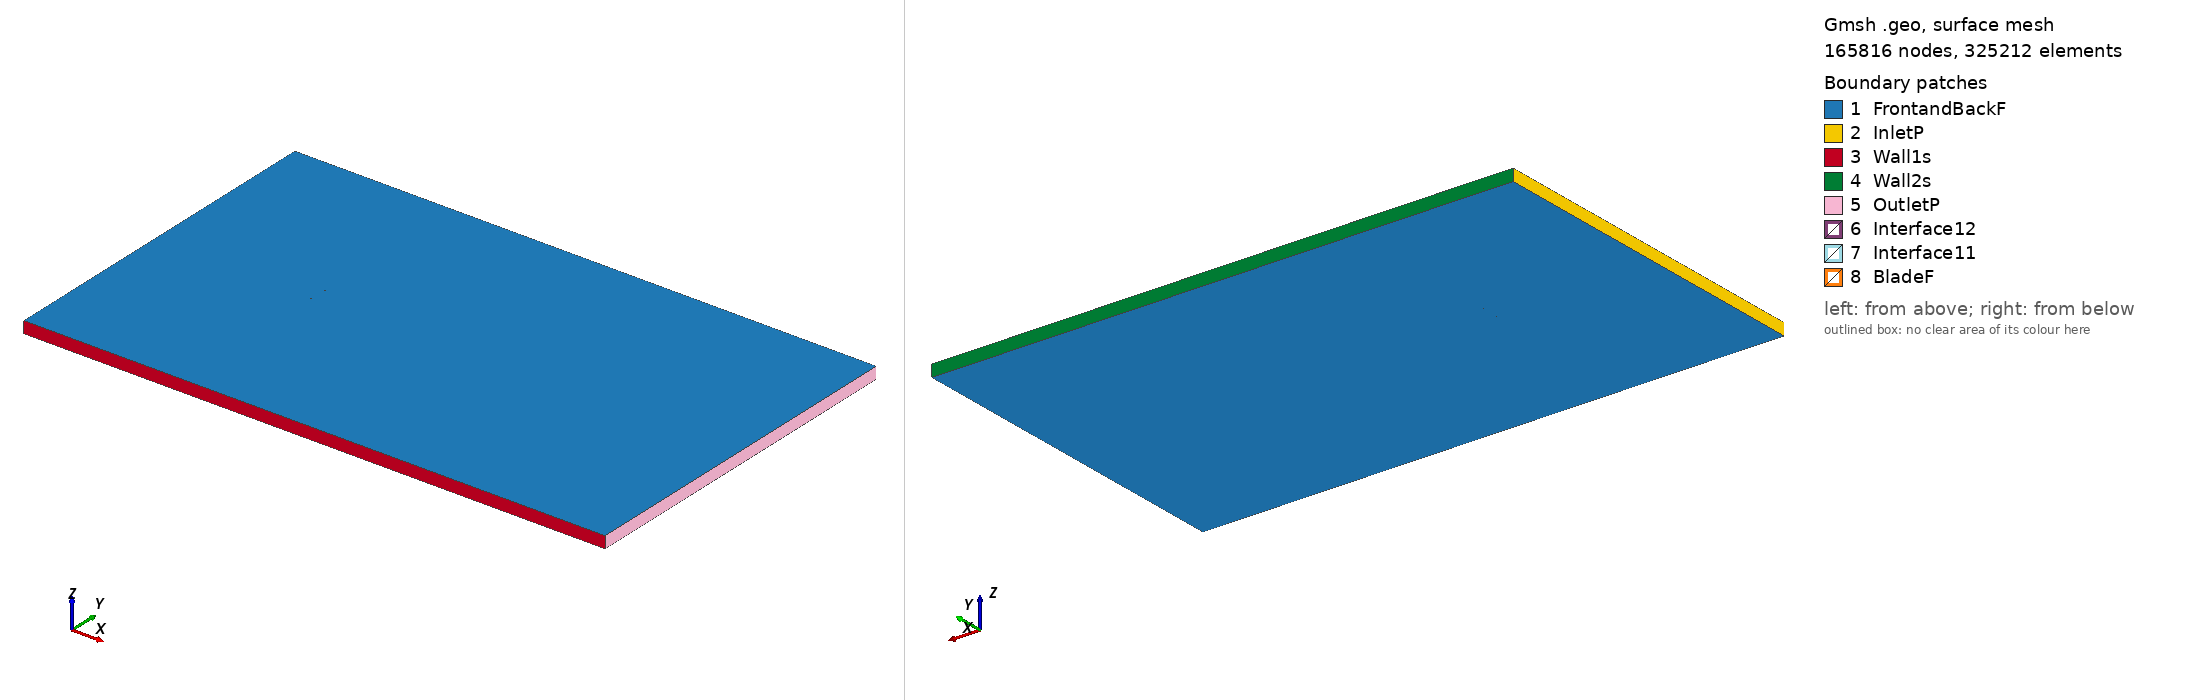

Gmsh geometry script, surface-meshed: 165816 nodes, 325212 surface elements. Boundary patches (legend numbers): 1 FrontandBackF, 2 InletP, 3 Wall1s, 4 Wall2s, 5 OutletP, 6 Interface12, 7 Interface11, 8 BladeF. Left view from above one corner, right view from below the opposite corner. Legend entries are the model's physical surfaces. The drawing asked Gmsh for element sizes between 1% and 20% of the model's largest extent; the script's own settings can give other sizes.

=== rg12a_tsr_5.4291_aoa_0.65515.geo (drawn) ===
SetFactory("OpenCASCADE");

Point(1) = {0.075013, 0.740497, 0, 1.0};
Point(2) = {0.071904, 0.741027, 0, 1.0};
Point(3) = {0.067176, 0.741780, 0, 1.0};
Point(4) = {0.061764, 0.742590, 0, 1.0};
Point(5) = {0.055714, 0.743441, 0, 1.0};
Point(6) = {0.049184, 0.744309, 0, 1.0};
Point(7) = {0.042170, 0.745179, 0, 1.0};
Point(8) = {0.034784, 0.746028, 0, 1.0};
Point(9) = {0.027113, 0.746848, 0, 1.0};
Point(10) = {0.019235, 0.747619, 0, 1.0};
Point(11) = {0.011233, 0.748318, 0, 1.0};
Point(12) = {0.003764, 0.748884, 0, 1.0};
Point(13) = {-0.004802, 0.749407, 0, 1.0};
Point(14) = {-0.012671, 0.749757, 0, 1.0};
Point(15) = {-0.020337, 0.749958, 0, 1.0};
Point(16) = {-0.027725, 0.750000, 0, 1.0};
Point(17) = {-0.034766, 0.749876, 0, 1.0};
Point(18) = {-0.041396, 0.749584, 0, 1.0};
Point(19) = {-0.047556, 0.749127, 0, 1.0};
Point(20) = {-0.053192, 0.748509, 0, 1.0};
Point(21) = {-0.058259, 0.747746, 0, 1.0};
Point(22) = {-0.062714, 0.746854, 0, 1.0};
Point(23) = {-0.066524, 0.745856, 0, 1.0};
Point(24) = {-0.069654, 0.744779, 0, 1.0};
Point(25) = {-0.072091, 0.743651, 0, 1.0};
Point(26) = {-0.073808, 0.742536, 0, 1.0};
Point(27) = {-0.074827, 0.741446, 0, 1.0};
Point(28) = {-0.074995, 0.740606, 0, 1.0};
Point(29) = {-0.074441, 0.739983, 0, 1.0};
Point(30) = {-0.073497, 0.739475, 0, 1.0};
Point(31) = {-0.071522, 0.738762, 0, 1.0};
Point(32) = {-0.069062, 0.738186, 0, 1.0};
Point(33) = {-0.065904, 0.737660, 0, 1.0};
Point(34) = {-0.062126, 0.737204, 0, 1.0};
Point(35) = {-0.057731, 0.736817, 0, 1.0};
Point(36) = {-0.052756, 0.736493, 0, 1.0};
Point(37) = {-0.047228, 0.736230, 0, 1.0};
Point(38) = {-0.041191, 0.736025, 0, 1.0};
Point(39) = {-0.034687, 0.735871, 0, 1.0};
Point(40) = {-0.027765, 0.735769, 0, 1.0};
Point(41) = {-0.020487, 0.735712, 0, 1.0};
Point(42) = {-0.012913, 0.735700, 0, 1.0};
Point(43) = {-0.005113, 0.735735, 0, 1.0};
Point(44) = {0.002834, 0.735815, 0, 1.0};
Point(45) = {0.010857, 0.735950, 0, 1.0};
Point(46) = {0.018874, 0.736148, 0, 1.0};
Point(47) = {0.026822, 0.736446, 0, 1.0};
Point(48) = {0.034576, 0.736882, 0, 1.0};
Point(49) = {0.041981, 0.737392, 0, 1.0};
Point(50) = {0.048989, 0.737877, 0, 1.0};
Point(51) = {0.055545, 0.738294, 0, 1.0};
Point(52) = {0.061573, 0.738623, 0, 1.0};
Point(53) = {0.067002, 0.738849, 0, 1.0};
Point(54) = {0.071755, 0.738976, 0, 1.0};
Point(55) = {0.074996, 0.739012, 0, 1.0};
Point(56) = {-0.075013, -0.740497, 0, 1.0};
Point(57) = {-0.071904, -0.741027, 0, 1.0};
Point(58) = {-0.067176, -0.741780, 0, 1.0};
Point(59) = {-0.061764, -0.742590, 0, 1.0};
Point(60) = {-0.055714, -0.743441, 0, 1.0};
Point(61) = {-0.049184, -0.744309, 0, 1.0};
Point(62) = {-0.042170, -0.745179, 0, 1.0};
Point(63) = {-0.034784, -0.746028, 0, 1.0};
Point(64) = {-0.027113, -0.746848, 0, 1.0};
Point(65) = {-0.019235, -0.747619, 0, 1.0};
Point(66) = {-0.011233, -0.748318, 0, 1.0};
Point(67) = {-0.003764, -0.748884, 0, 1.0};
Point(68) = {0.004802, -0.749407, 0, 1.0};
Point(69) = {0.012671, -0.749757, 0, 1.0};
Point(70) = {0.020337, -0.749958, 0, 1.0};
Point(71) = {0.027725, -0.750000, 0, 1.0};
Point(72) = {0.034766, -0.749876, 0, 1.0};
Point(73) = {0.041396, -0.749584, 0, 1.0};
Point(74) = {0.047556, -0.749127, 0, 1.0};
Point(75) = {0.053192, -0.748509, 0, 1.0};
Point(76) = {0.058259, -0.747746, 0, 1.0};
Point(77) = {0.062714, -0.746854, 0, 1.0};
Point(78) = {0.066524, -0.745856, 0, 1.0};
Point(79) = {0.069654, -0.744779, 0, 1.0};
Point(80) = {0.072091, -0.743651, 0, 1.0};
Point(81) = {0.073808, -0.742536, 0, 1.0};
Point(82) = {0.074827, -0.741446, 0, 1.0};
Point(83) = {0.074995, -0.740606, 0, 1.0};
Point(84) = {0.074441, -0.739983, 0, 1.0};
Point(85) = {0.073497, -0.739475, 0, 1.0};
Point(86) = {0.071522, -0.738762, 0, 1.0};
Point(87) = {0.069062, -0.738186, 0, 1.0};
Point(88) = {0.065904, -0.737660, 0, 1.0};
Point(89) = {0.062126, -0.737204, 0, 1.0};
Point(90) = {0.057731, -0.736817, 0, 1.0};
Point(91) = {0.052756, -0.736493, 0, 1.0};
Point(92) = {0.047228, -0.736230, 0, 1.0};
Point(93) = {0.041191, -0.736025, 0, 1.0};
Point(94) = {0.034687, -0.735871, 0, 1.0};
Point(95) = {0.027765, -0.735769, 0, 1.0};
Point(96) = {0.020487, -0.735712, 0, 1.0};
Point(97) = {0.012913, -0.735700, 0, 1.0};
Point(98) = {0.005113, -0.735735, 0, 1.0};
Point(99) = {-0.002834, -0.735815, 0, 1.0};
Point(100) = {-0.010857, -0.735950, 0, 1.0};
Point(101) = {-0.018874, -0.736148, 0, 1.0};
Point(102) = {-0.026822, -0.736446, 0, 1.0};
Point(103) = {-0.034576, -0.736882, 0, 1.0};
Point(104) = {-0.041981, -0.737392, 0, 1.0};
Point(105) = {-0.048989, -0.737877, 0, 1.0};
Point(106) = {-0.055545, -0.738294, 0, 1.0};
Point(107) = {-0.061573, -0.738623, 0, 1.0};
Point(108) = {-0.067002, -0.738849, 0, 1.0};
Point(109) = {-0.071755, -0.738976, 0, 1.0};
Point(110) = {-0.074996, -0.739012, 0, 1.0};

// Lines: first blade (splines 1-4)
Spline(1) = {1:17};
Spline(2) = {17:39};
Spline(3) = {39:55};
Spline(4) = {55,1};

// Lines: second blade (splines 5-8)
Spline(5) = {56:72};
Spline(6) = {72:94};
Spline(7) = {94:110};
Spline(8) = {110,56};

// Outer domain (points 20001-4 and lines)
Point(111) = {-13.50000000, -15.00000000, 0, 1.0};
Point(112) = {-13.50000000, 15.00000000, 0, 1.0};
Point(113) = {36.00000000, 15.00000000, 0, 1.0};
Point(114) = {36.00000000, -15.00000000, 0, 1.0};
Line(11) = {111, 112};
Line(12) = {112, 113};
Line(13) = {113, 114};
Line(14) = {111, 114};

// Interface (between moving and stationary domain) (circles)
Circle(9) = {0, 0, 0, 0.80000000, 0, 2*Pi};
Circle(10) = {0, 0, 0, 0.80000000, 0, 2*Pi};

// Loops collect Lines/Splines/etc (blade1, blade2, domain, first circle)
Line Loop(1) = {1:4};
Line Loop(2) = {5:8};
Line Loop(3) = {11,12,13,-14};
Line Loop(4) = {9};

// BooleanDifference cuts out the circle/interface from the domain
Plane Surface(1) = {3};
Plane Surface(2) = {4};
BooleanDifference{ Surface{1}; Delete;}{ Surface{2}; Delete;}

// This one cuts out the blades from the inner circle/interface
Line Loop(6) = {10};
Plane Surface(5) = {6};
Plane Surface(6) = {1};
Plane Surface(7) = {2};
BooleanDifference{ Surface{5}; Delete;}{ Surface{6,7}; Delete;}

// extrude to 3rd dimension
Extrude {0, 0, 1} {Surface{1}; Surface{5}; Layers{1}; Recombine;}

// Physical Surfaces are the named boundaries (patches)
Physical Surface("Interface11") = {12};
Physical Surface("Interface12") = {10};

// sides of domain
Physical Surface("InletP") = {6};
Physical Surface("OutletP") = {9};

// top and bottom of domain
Physical Surface("Wall1s") = {7};
Physical Surface("Wall2s") = {8};

// Check FrontandBackF by ensuring there is nothing in the 3rd dimension
Physical Surface("FrontandBackF") = {1,11,5,21};
Physical Surface("BladeF") = {13:20};
Physical Volume("Turbine") = {2};
Physical Volume("Farfield") = {1};

// settings for airfoil boundary layer
Field[1] = BoundaryLayer;
Field[1].EdgesList = {1:8};
Field[1].hwall_n = 1e-3;
Field[1].thickness = 1.5e-2;
Field[1].ratio = 1.05;
Field[1].Quads = 1;
BoundaryLayer Field = 1;

// control points for mesh (blade and interface)
// floor((arc length / 1.5mm)/ 6) -> Transfinite Line
Transfinite Line {1,2,3,5,6,7} = 33 Using Progression 1;
Transfinite Line {4,8} = 2 Using Progression 1;
Transfinite Line {9, 15} = 800 Using Progression 1;

// For more information on gmsh syntax, visit http://gmsh.info/doc/texinfo/gmsh.html
